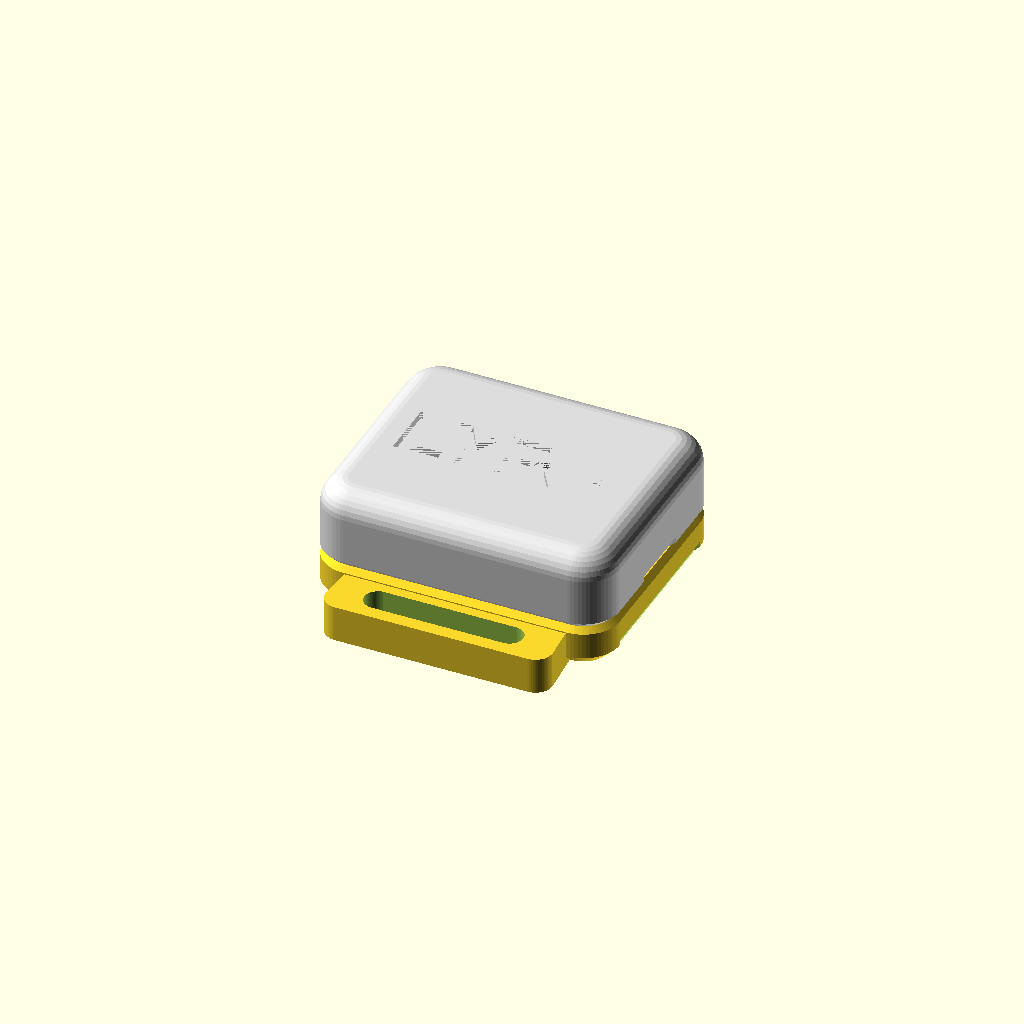
Cell 1 — every parameter at its default value.
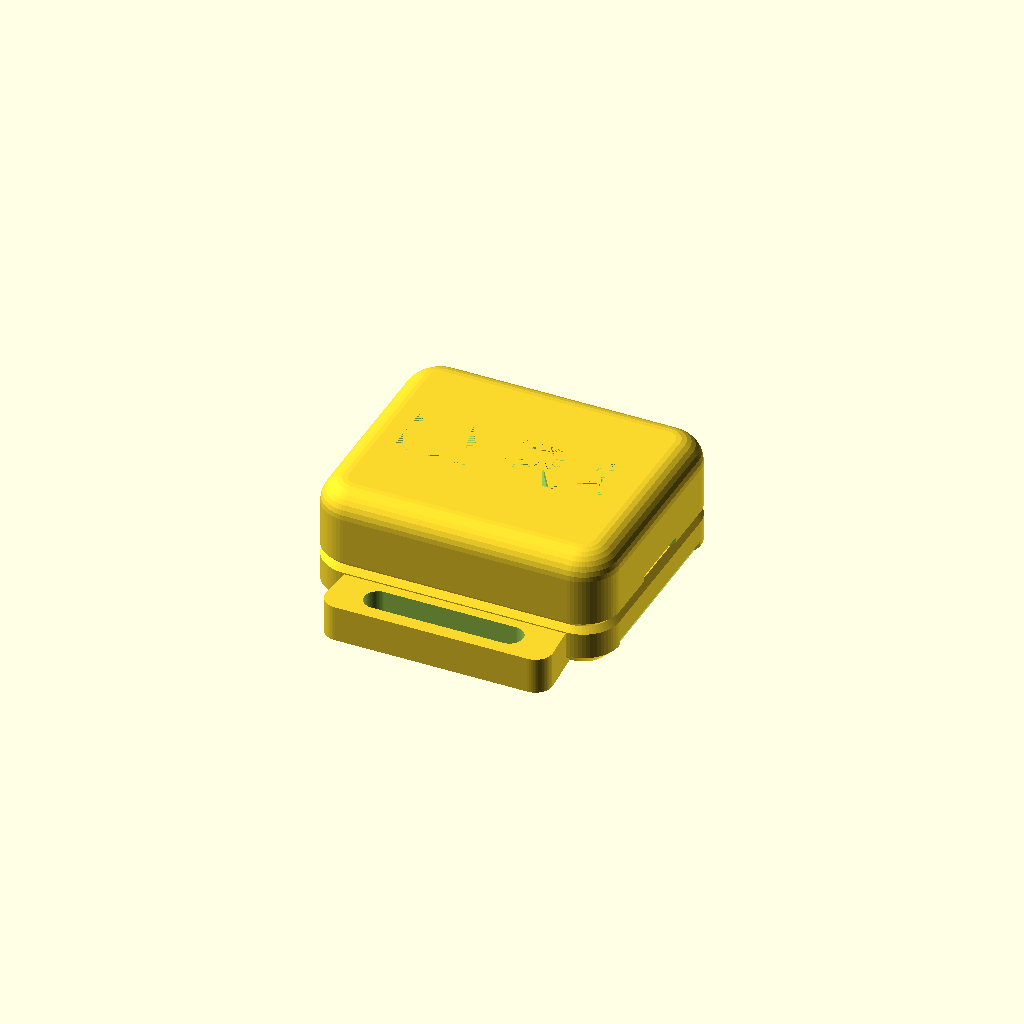
Cell 2: mono = true (everything else at default).
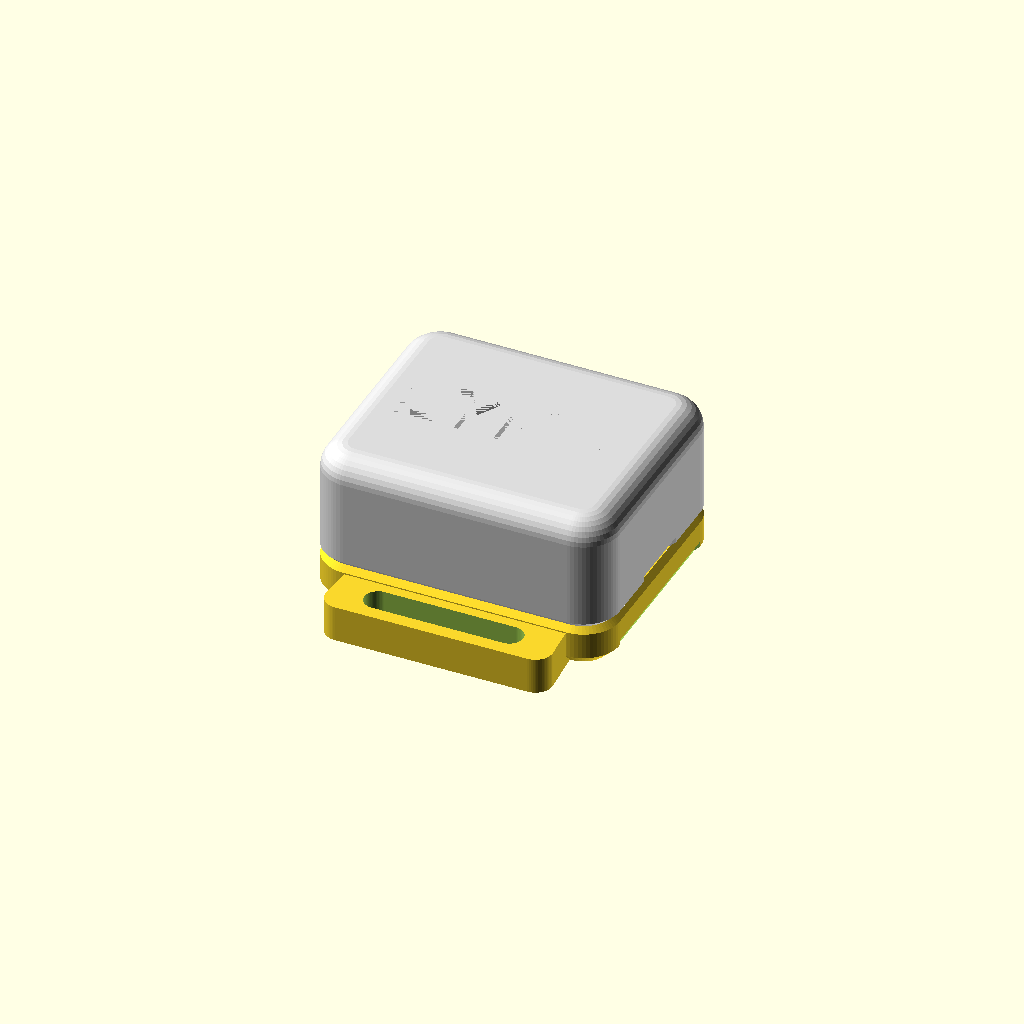
Cell 3 — esp_clear set to 6.8, the other parameters unchanged.
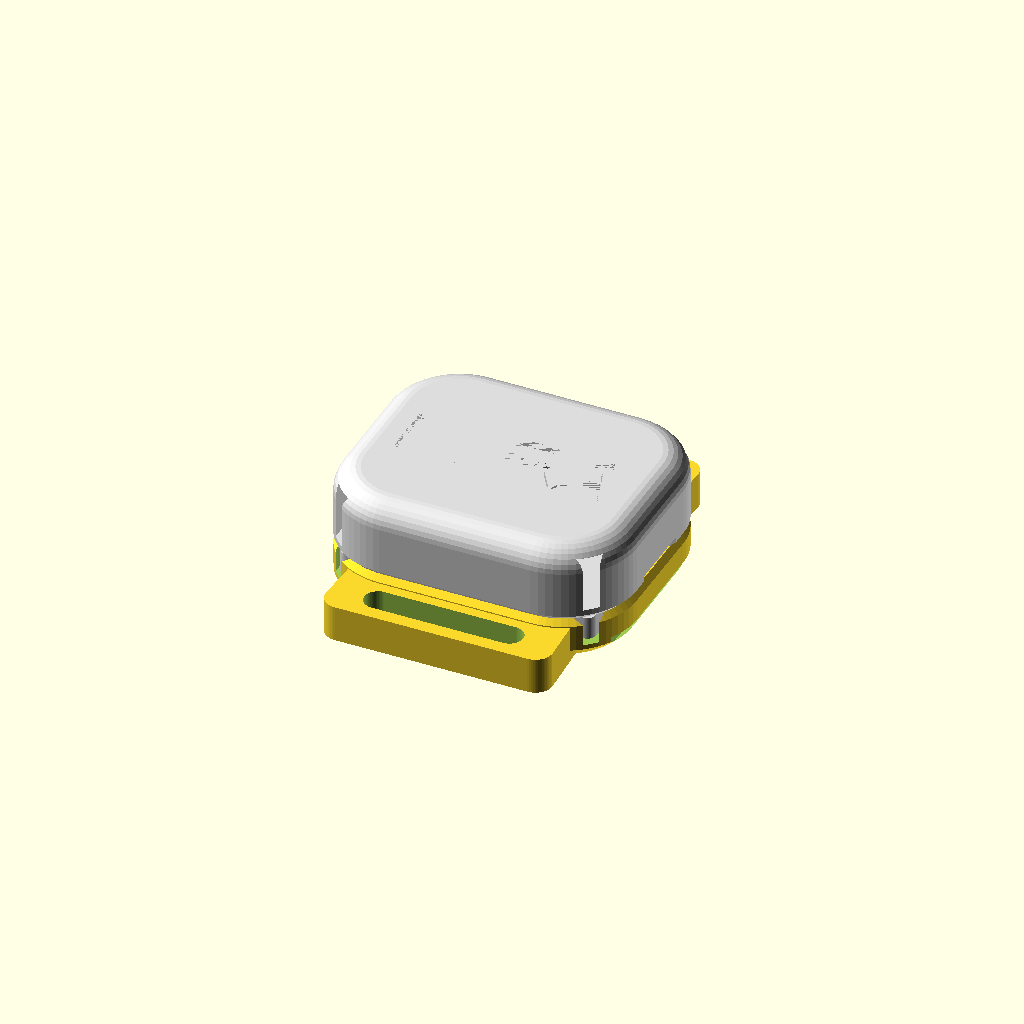
Cell 4 — Rc set to 6.4, the other parameters unchanged.
One fixed orthographic camera (rotation 55°, 0°, 25°; colour scheme Cornfield) for every cell.
Source of the model, case/lyra_case_pro.scad:
// =====================================================================
//  LYRA — wrist enclosure  ·  PRO / product finish
//  Sealed 2-story body: MPU-6050 (lower) + ESP32-C3 SuperMini (upper),
//  rounded corners, pillowed top, chamfered base, recessed seam reveal,
//  pill USB-C port, debossed wordmark, integrated band lugs.
//  Optional clip-on battery sled (print separately, snaps on later).
//
//  part = "base" | "top" | "battery" | "plate" | "all" | "batt_on"
// =====================================================================

part = "all";
mono = false;     // true = preview in one colour (how it really prints)

/* [ESP32-C3 SuperMini] */
esp_L = 22.5;  esp_W = 18.0;  esp_H = 1.4;
esp_clear = 3.4;          // headroom above PCB for USB-C body / antenna (tallest part)

/* [MPU-6050 / GY-521] */
mpu_L = 19.0;  mpu_W = 15.0;  mpu_H = 3.0;  mpu_recess = 0.8;

/* [Shell] */
wall = 1.4;  floor_t = 1.4;  divider_t = 1.0;  top_face_t = 1.0;
fit = 0.4;   mpu_squeeze = 0.2;

/* [Product styling] */
Rc      = 3.2;   // vertical corner radius (the soft corners)
Ftop    = 2.2;   // top-edge fillet (pillow)
bot_ch  = 1.0;   // bottom-edge chamfer (printable, premium)
seam_ch = 0.5;   // recessed reveal at the parting line
logo    = true;  logo_txt = "LYRA"; logo_sz = 5.5; logo_d = 0.6;

/* [USB-C port] */
usb_pw = 9.2;   usb_ph = 3.4;   usb_cz = 1.7;

/* [Inter-floor wiring] */
wire_d = 2.4;   wire_per = 3;

/* [Band lugs] */
band = true;  band_w = 14;  band_t = 2.4;  lug_ext = 4.5;  lug_h = 3.2;

/* [Battery sled — optional clip-on, printed separately] */
batt_mount = true;   // tiny detents on the short ends so the sled clicks on
batt_wire  = true;   // small wire pass from the sled up into the case
batt_L = 22;   batt_W = 17;   batt_H = 4.0;   // your LiPo cell (e.g. ~402025)
batt_clr = 0.5;  sled_wall = 1.4;  sled_floor = 1.0;
sled_arm_h = 1.8;  sled_arm_w = 14;  sled_barb = 0.8;
det_z = 1.0;  det_h = 0.9;  det_d = 0.9;     // detent groove on the case short ends

/* [Assembly] */
lap = 2.0;  lip_t = 0.9;  snap = true;  pry = true;  pry_w = 6;

$fn = 64;  eps = 0.01;

// ---- footprint / z-levels ------------------------------------------
board_L = max(esp_L, mpu_L);  board_W = max(esp_W, mpu_W);
inner_L = board_L + 2*fit;    inner_W = board_W + 2*fit;
out_L   = inner_L + 2*wall;   out_W   = inner_W + 2*wall;

base_cav  = (mpu_H - mpu_recess) + mpu_squeeze;
z_floor   = floor_t;
z_baseTop = z_floor + base_cav;
z_divTop  = z_baseTop + divider_t;
z_espTop  = z_divTop + esp_H;
z_topIn   = z_espTop + esp_clear;
z_topOut  = z_topIn + top_face_t;

module rrect(L,W,r){ hull() for(sx=[-1,1],sy=[-1,1]) translate([sx*(L/2-r),sy*(W/2-r)]) circle(max(r,0.3)); }
module box(L,W,h,r){ linear_extrude(h) rrect(L,W,r); }
module slice(L,W,r,z){ translate([0,0,z]) linear_extrude(eps) rrect(L,W,r); }

// ---- styled outer solids -------------------------------------------
module body_base(){
    hull(){
        slice(out_L-2*bot_ch, out_W-2*bot_ch, max(Rc-bot_ch,0.4), 0);
        slice(out_L, out_W, Rc, bot_ch);
        slice(out_L, out_W, Rc, z_baseTop-seam_ch);
        slice(out_L-2*seam_ch, out_W-2*seam_ch, max(Rc-seam_ch,0.4), z_baseTop);
    }
}
module body_top(){
    hull(){
        slice(out_L-2*seam_ch, out_W-2*seam_ch, max(Rc-seam_ch,0.4), z_baseTop);
        slice(out_L, out_W, Rc, z_baseTop+seam_ch);
        slice(out_L, out_W, Rc, z_topOut-Ftop);
        for(i=[0:8]) let(a=i*90/8, k=Ftop*(1-cos(a)))
            slice(out_L-2*k, out_W-2*k, max(Rc-k,0.4), z_topOut-Ftop+Ftop*sin(a));
    }
}

// ---- shared internal features --------------------------------------
wy = esp_W/2 + fit - wire_d/2 - 0.9;
module wirerow(z0,h){
    sp = (esp_L-7)/(wire_per-1);
    for(sy=[-1,1], i=[0:wire_per-1]) translate([-(esp_L-7)/2+i*sp, sy*wy, z0]) cylinder(h=h,d=wire_d);
}
module usb_port(){
    translate([-out_L/2, 0, z_espTop+usb_cz])
        hull() for(s=[-1,1]) translate([0,s*(usb_pw/2-usb_ph/2),0]) rotate([0,90,0]) cylinder(h=wall*4,d=usb_ph,center=true);
}
module band_lugs(){
    for(sy=[-1,1]) difference(){
        hull(){
            translate([0, sy*(out_W/2-Rc), lug_h/2]) cube([band_w+5, eps, lug_h], center=true);
            for(sx=[-1,1]) translate([sx*(band_w/2+1.5), sy*(out_W/2+lug_ext-1.5), lug_h/2]) cylinder(h=lug_h,d=3,center=true);
        }
        translate([0, sy*(out_W/2+lug_ext-band_t/2-1.2), -eps]) linear_extrude(lug_h+1) rrect(band_w, band_t, band_t/2);
    }
}
// detent grooves on the short ends (receive the sled barbs)
module batt_detents(){
    for(sx=[-1,1]) translate([sx*out_L/2, 0, det_z]) cube([det_d*2, sled_arm_w+1, det_h], center=true);
}

// ---------------------------------------------------------------------
module base(){
    // batt_wire hole is cut AFTER band_lugs() is unioned in, otherwise the +Y
    // lug (which overlaps the hole's XY at Z[0,lug_h]) re-fills its top half.
    difference(){
        union(){
            difference(){
                body_base();
                translate([0,0,z_floor]) box(inner_L,inner_W, base_cav+eps, 1.2);
                translate([0,0,z_floor-mpu_recess]) box(mpu_L+2*fit, mpu_W+2*fit, mpu_recess+eps, 0.8);
                if(snap) for(sx=[-1,1]) translate([sx*inner_L/2,0,z_baseTop-1.2]) rotate([0,90,0]) cylinder(h=2,d=1.6,center=true);
                if(batt_mount) batt_detents();
            }
            if(band) band_lugs();
        }
        if(batt_wire)  translate([out_L/2-3.5, out_W/2-3.5, -eps]) cylinder(h=floor_t+1, d=3); // sled->cavity pass
    }
}

module top(){
    difference(){
        union(){
            body_top();
            translate([0,0,z_baseTop-lap])
                difference(){
                    box(inner_L-2*fit, inner_W-2*fit, lap+eps, 0.8);
                    translate([0,0,-eps]) box(inner_L-2*fit-2*lip_t, inner_W-2*fit-2*lip_t, lap+3*eps, 0.5);
                }
        }
        translate([0,0,z_divTop]) box(esp_L+2*fit, esp_W+2*fit, (z_topIn-z_divTop)+eps, 1.0);
        wirerow(z_baseTop-lap-eps, divider_t+lap+2*eps);
        usb_port();
        if(pry) translate([out_L/2,0,z_baseTop]) cube([wall*3, pry_w, 2.0], center=true);
        if(logo) translate([0,0,z_topOut-logo_d])
            linear_extrude(logo_d+eps) text(logo_txt, size=logo_sz, halign="center", valign="center",
                                            font="Liberation Sans:style=Bold");
    }
    if(snap) for(sx=[-1,1]) translate([sx*(inner_L-2*fit)/2,0,z_baseTop-1.2]) rotate([0,90,0]) cylinder(h=0.9,d=1.5,center=true);
}

// ---- battery sled (prints separately, snaps onto the base) ----------
module battery_sled(){
    pocket_h = batt_H + batt_clr;
    depth = sled_floor + pocket_h;                 // tray height; rim (= case bottom) at z=depth
    difference(){
        union(){
            box(out_L, out_W, depth, Rc);                                   // tray, flush with case
            for(sx=[-1,1]){                                                 // clip arms up the short ends
                translate([sx*(out_L/2 - sled_wall/2), 0, depth + sled_arm_h/2 - eps]) cube([sled_wall, sled_arm_w, sled_arm_h+2*eps], center=true);
                translate([sx*(out_L/2 - sled_wall - sled_barb/2 + 0.1), 0, depth + det_z - 0]) cube([sled_barb+0.2, sled_arm_w, det_h], center=true); // barb
            }
        }
        translate([0,0,sled_floor]) box(batt_L+batt_clr, batt_W+batt_clr, pocket_h+eps, 1.0); // cell pocket
        if(batt_wire) translate([out_L/2-3.5, out_W/2-3.5, sled_floor]) cylinder(h=pocket_h+1, d=3.2); // wire exit up
        translate([0, out_W/2, sled_floor+pocket_h/2]) cube([6, sled_wall*4, pocket_h], center=true);  // side wire/relief notch
    }
}

// ---------------------------------------------------------------------
module assembled(){ base(); if(mono) top(); else color("Gainsboro") top(); }

if      (part=="base")    base();
else if (part=="top")     translate([0,0,-(z_baseTop-lap)]) top();
else if (part=="battery") battery_sled();
else if (part=="plate"){ base(); translate([0, out_W+2*lug_ext+6, -(z_baseTop-lap)]) top(); translate([out_L+8,0,0]) battery_sled(); }
else if (part=="batt_on"){ assembled(); translate([0,0,-(sled_floor+batt_H+batt_clr)]) if(mono) battery_sled(); else color("DimGray") battery_sled(); }
else assembled();
Parameter table extracted from the source (name, type, default, range or options):
part: string, default "all"
mono: bool, default false
esp_clear: number, default 3.4
Rc: number, default 3.2
Ftop: number, default 2.2
bot_ch: number, default 1
seam_ch: number, default 0.5
batt_mount: bool, default true
batt_wire: bool, default true
